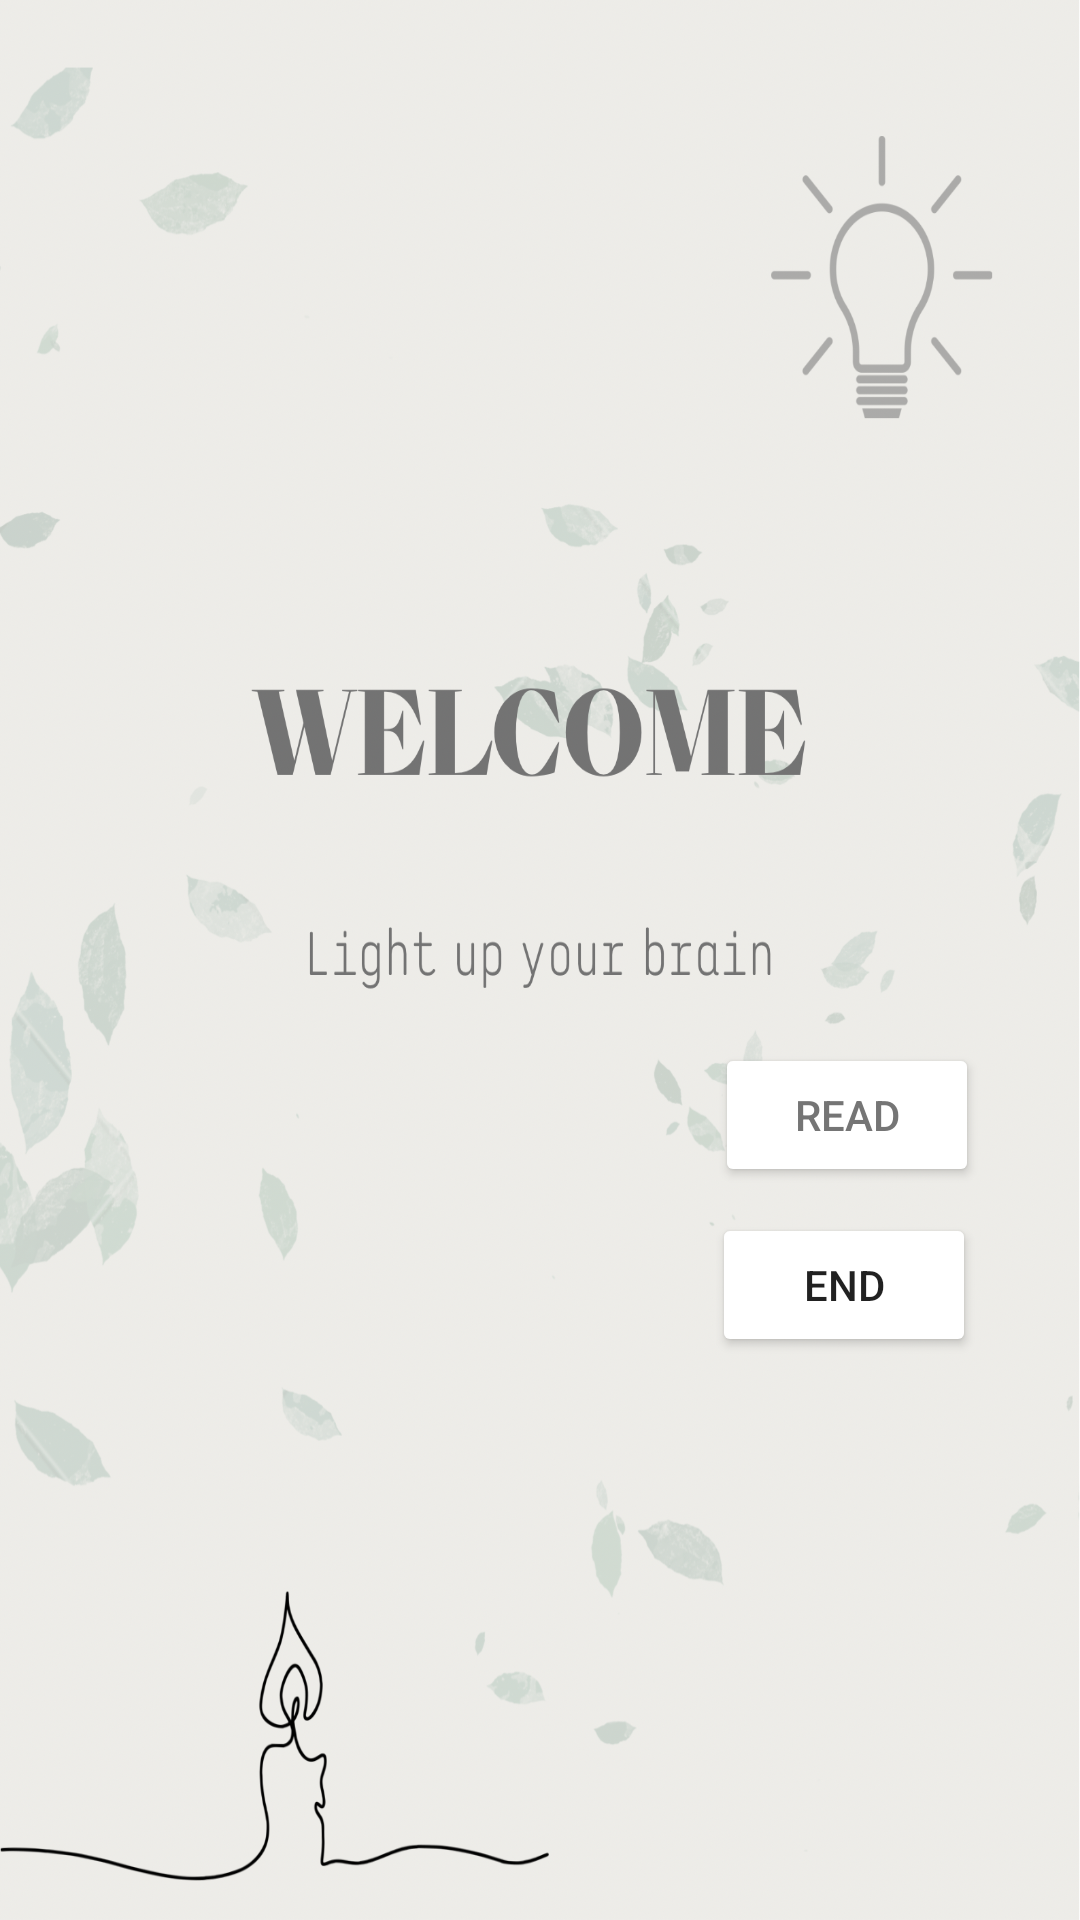

Write the Android layout XML for this screen, with the resource values it uses.
<!-- AndroidManifest.xml: application theme Theme.LightUp1 -->
<!-- res/layout/activity_welcome.xml -->
<?xml version="1.0" encoding="utf-8"?>
<androidx.constraintlayout.widget.ConstraintLayout xmlns:android="http://schemas.android.com/apk/res/android"
    xmlns:app="http://schemas.android.com/apk/res-auto"
    xmlns:tools="http://schemas.android.com/tools"
    android:layout_width="match_parent"
    android:layout_height="match_parent"
    android:orientation="vertical"
    android:gravity="center"
    android:background="@drawable/wel"
    tools:context=".WelcomeActivity">

    <Button
        android:id="@+id/readBtn"
        android:layout_width="wrap_content"
        android:layout_height="wrap_content"
        android:backgroundTint="@color/white"
        android:onClick="go"
        android:text="@string/read"
        android:textColor="#757575"
        app:layout_constraintBottom_toBottomOf="parent"
        app:layout_constraintEnd_toEndOf="parent"
        app:layout_constraintHorizontal_bias="0.876"
        app:layout_constraintStart_toStartOf="parent"
        app:layout_constraintTop_toTopOf="parent"
        app:layout_constraintVertical_bias="0.587" />

    <Button
        android:id="@+id/endBtn"
        android:layout_width="wrap_content"
        android:layout_height="wrap_content"
        android:backgroundTint="@color/grey"
        android:onClick="go"
        android:text="End"
        app:layout_constraintBottom_toBottomOf="parent"
        app:layout_constraintEnd_toEndOf="parent"
        app:layout_constraintHorizontal_bias="0.873"
        app:layout_constraintStart_toStartOf="parent"
        app:layout_constraintTop_toTopOf="parent"
        app:layout_constraintVertical_bias="0.683" />
</androidx.constraintlayout.widget.ConstraintLayout>
<!-- resources referenced by this layout -->
<resources>
  <!-- drawable wel: png bitmap (drawable, 718170 bytes) -->
  <string name="read">read</string>
  <style name="Theme.LightUp1" parent="Theme.MaterialComponents.DayNight.NoActionBar">
          
          <item name="colorPrimary">@color/purple_500</item>
          <item name="colorPrimaryVariant">@color/purple_700</item>
          <item name="colorOnPrimary">@color/white</item>
          
          <item name="colorSecondary">@color/teal_200</item>
          <item name="colorSecondaryVariant">@color/teal_700</item>
          <item name="colorOnSecondary">@color/black</item>
          
          <item name="android:statusBarColor">?attr/colorPrimaryVariant</item>
          
      </style>
  <!-- not gathered from this repository: default colours our renderer supplied (Android Studio template values) -->
  <color name="purple_500">#FF6200EE</color>
  <color name="purple_700">#FF3700B3</color>
  <color name="teal_200">#FF03DAC5</color>
  <color name="teal_700">#FF018786</color>
  <color name="black">#FF000000</color>
  <color name="white">#FFFFFFFF</color>
</resources>
